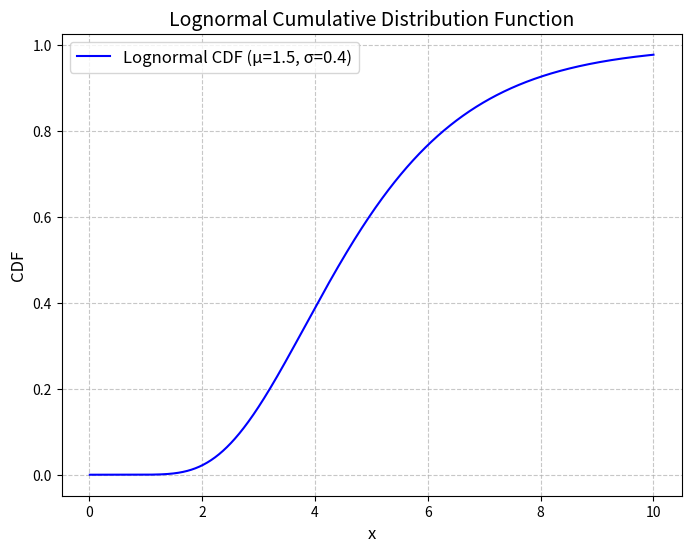

Python code for this plot:
import numpy as np
import matplotlib.pyplot as plt
from scipy.stats import lognorm

# 定義參數
mu = 1.5
sigma = 0.4

# 計算對數常態分布的參數
s = sigma  # shape parameter
scale = np.exp(mu)  # scale parameter

# 定義 x 軸範圍
x = np.linspace(0.01, 10, 1000)

# 計算累積分布函數 (CDF)
cdf = lognorm.cdf(x, s, scale=scale)

# 繪製圖表
plt.figure(figsize=(8, 6))
plt.plot(x, cdf, label=f'Lognormal CDF (μ={mu}, σ={sigma})', color='blue')
plt.title('Lognormal Cumulative Distribution Function', fontsize=14)
plt.xlabel('x', fontsize=12)
plt.ylabel('CDF', fontsize=12)
plt.grid(True, linestyle='--', alpha=0.7)
plt.legend(fontsize=12)

# 儲存為 JPG 檔案
plt.savefig('lognormal_cdf.jpg', format='jpg', dpi=300)
plt.show()